Run: headless pygame with SDL's dummy video driver; simulated clock (each Clock.tick advances the game by its frame time, no real sleeping); random seed 0; keys injected as events and as key.get_pressed() state; no mouse input.
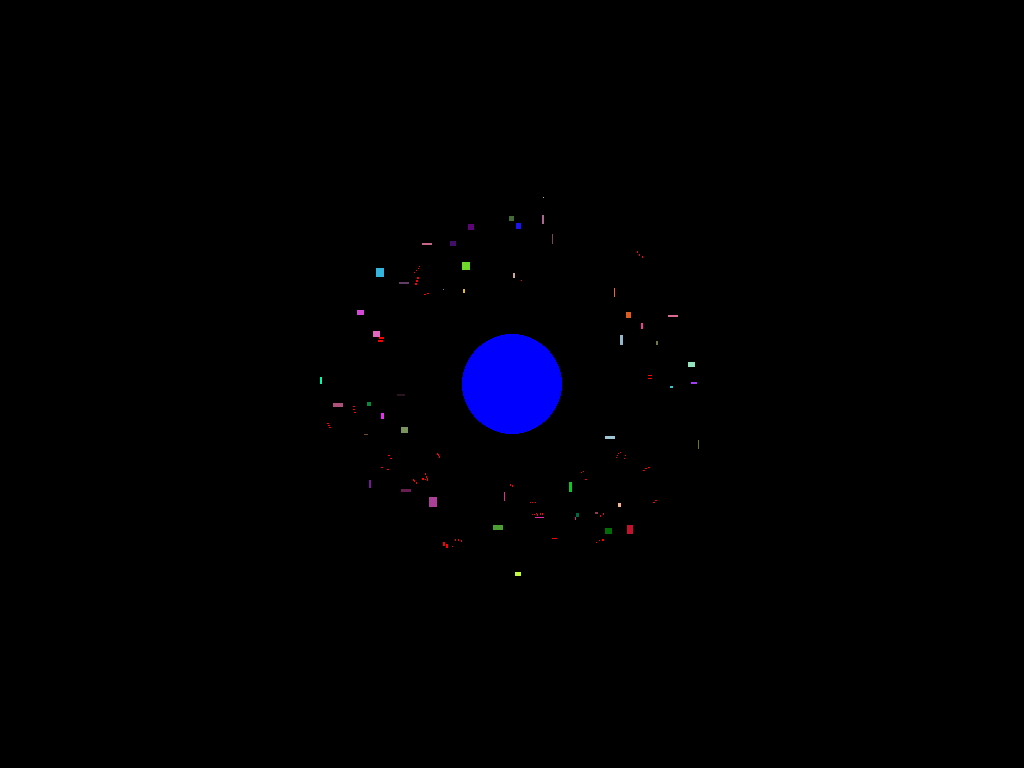
Frame 1 of 4 · flips 1–60 · no input
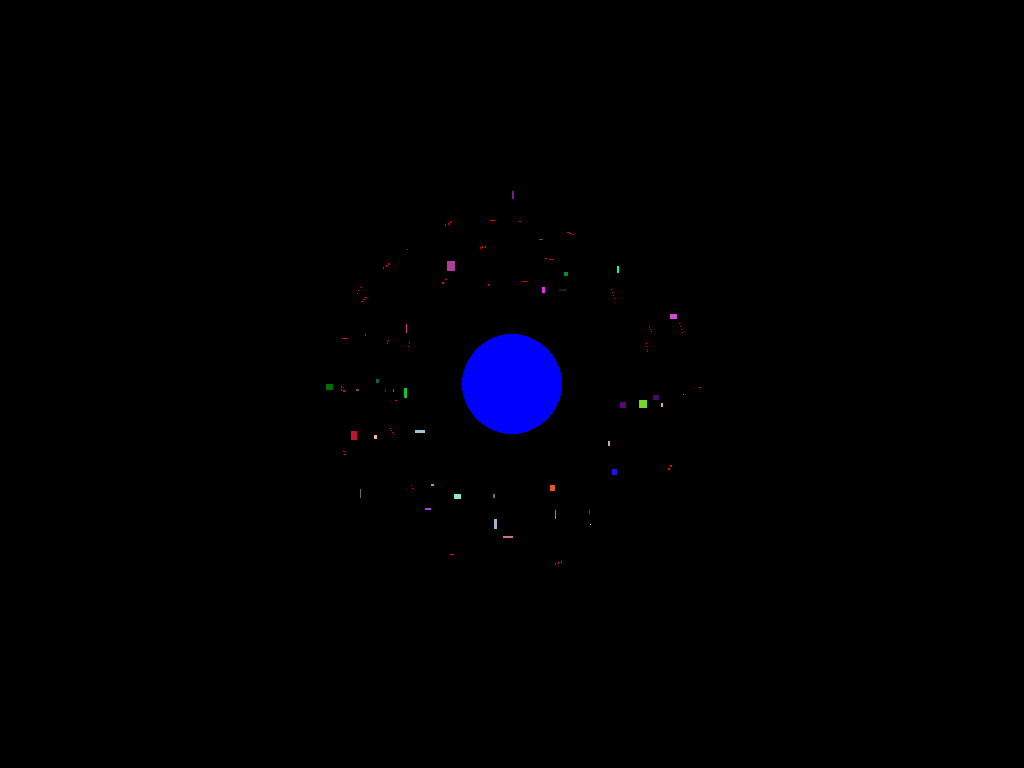
Frame 2 of 4 · flips 61–180 · tapped SPACE, RETURN · held RIGHT (→), D
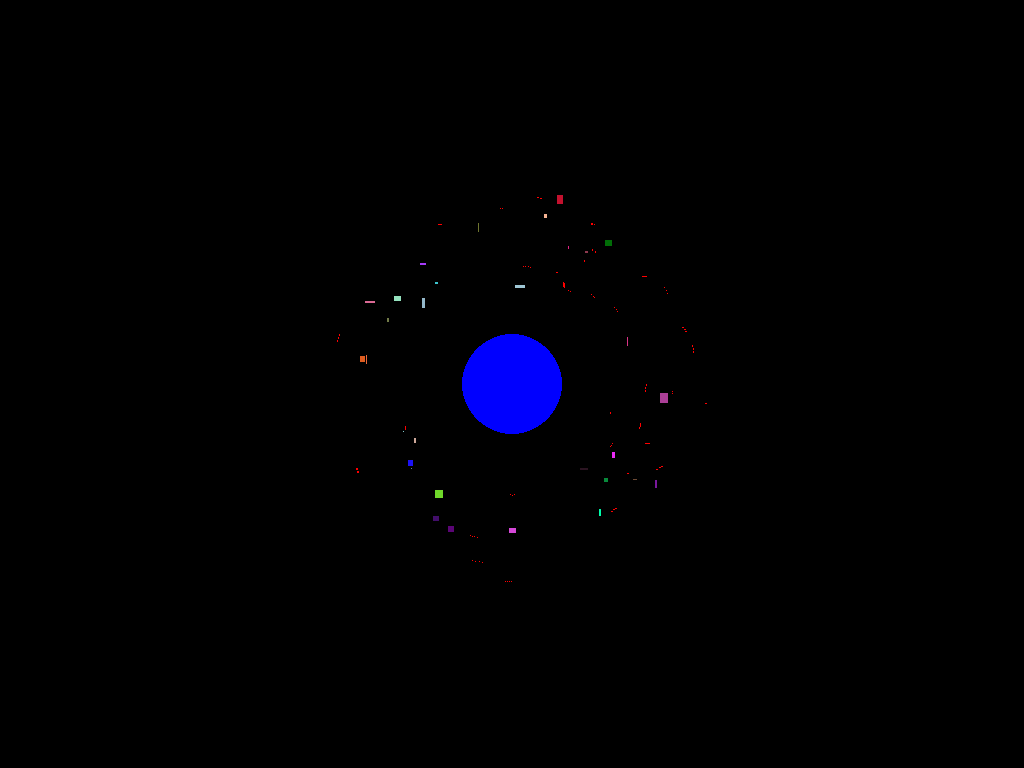
Frame 3 of 4 · flips 181–300 · held DOWN (↓), S
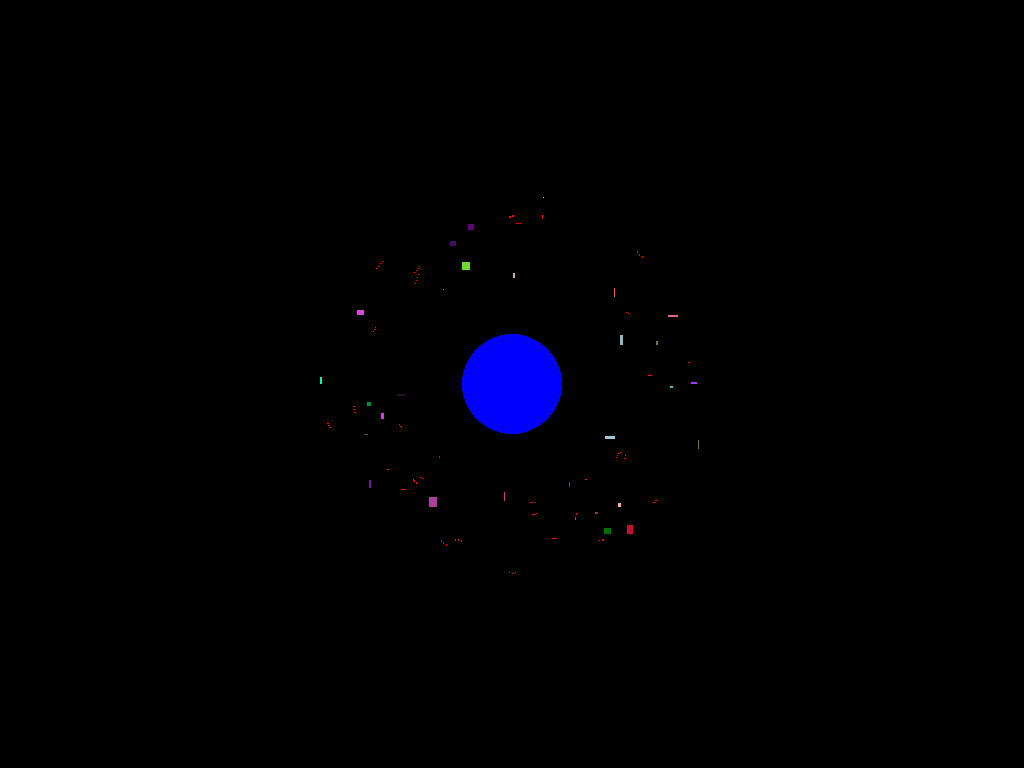
Frame 4 of 4 · flips 301–420 · held LEFT (←), A, UP (↑), W

The pygame program that drew these frames:

# Project: Educational resources to promote launch of EIRSAT-1 ...
# ... Ireland's first ever sattelite to  be launched into space.
# Date: September 2023
# Author: Joe English, Oide
# eMail: computerscience.pdst@oide.ie
# Program Name: pgm8B.py
# Purpose: A program to simulate the Kessler effect

import pygame, sys, random, time, math
from pygame.locals import *

# set up pygame
pygame.init()

# set up the colors
BLACK = (0, 0, 0)
WHITE = (255, 255, 255)
RED = (255, 0, 0)
GREEN = (0, 255, 0)
BLUE = (0, 0, 255)

screen = pygame.display.set_mode((0,0), pygame.RESIZABLE)
pygame.display.set_caption('Eirsat-1: Kessler effect demo')
screen.fill(BLACK)
area = screen.get_rect()
#print(area)
WINDOWWIDTH =  area.width
WINDOWHEIGHT =  area.height

# centers of screen
X_center = WINDOWWIDTH//2
Y_center = WINDOWHEIGHT//2
earth_rad = 50

sats = [] # junk??
for count in range(100):
    satellite = {}
    satellite['sprite'] = pygame.Rect(0, 0, random.randint(1, 10), random.randint(1, 10)) # random sizes (maybe) and orientation
    satellite['colour'] = (random.randint(0, 255), random.randint(0, 255), random.randint(0, 255))
    satellite['angle'] = random.randint(0, 360)
    satellite['X_ellipse'] = random.randint(100, 200) # X_ellipse is major radius of ellipsis
    satellite['Y_ellipse'] = random.randint(100, 200) # Y_ellipse is minor radius of ellipsis
    sats.append(satellite)
    # need to give each object a random direction and speed


# run the game loop
while True:

    for event in pygame.event.get():
        if event.type == QUIT:
            pygame.quit()
            sys.exit()
        elif event.type == pygame.KEYDOWN and event.key == pygame.K_x:
            sys.exit(0)

    # draw the black background onto the surface
    screen.fill(BLACK)
    
    for satellite in sats:
        
        block = satellite['sprite']
        degree = satellite['angle']
        major_rad = satellite['X_ellipse']
        minor_rad = satellite['Y_ellipse']
        
        block.x = int(math.cos(degree * 2 * math.pi/360) * major_rad) + X_center 
        block.y = int(math.sin(degree * 2 * math.pi/360) * minor_rad) + Y_center 
    
        satellite['angle'] += 1
        
        # START KESSLER
        for sat in sats:
            if sat['sprite'] != block and block.colliderect(sat['sprite']): # COLLISION!!
                #print("HIT!")
                
                ## START - split the debris
                satellite['colour'] = (255,0,0)
                block.height = block.height//2
                block.width = block.width//2
                
                debris = {} # create a 
                debris['sprite'] = block.copy()
                debris['colour'] = RED
                debris['angle'] = satellite['angle'] #random.randint(0, 360)
                debris['X_ellipse'] = major_rad #random.randint(100, 200) # X_ellipse is major radius of ellipsis
                debris['Y_ellipse'] = minor_rad #random.randint(100, 200) # Y_ellipse is minor radius of ellipsis
                sats.append(debris)
        # END KESSLER

        # Now display
        pygame.draw.rect(screen, satellite['colour'], block) # 1 or 2 for fill/no fill
    
    # end for

    # draw circle in center of screen - Earth
    pygame.draw.circle(screen, BLUE, [X_center, Y_center], earth_rad)
    
    # render the screen object
    pygame.display.update()
        
    time.sleep(0.02)
